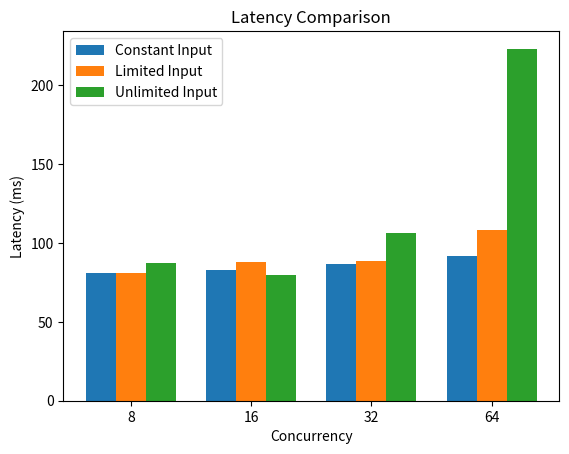

Write the Python code that produced this figure.
import matplotlib.pyplot as plt
import numpy as np

# Data
instances = ["8", "16", "32", "64"]
average_constant_input_latency = [81.08469688, 83.15333393, 86.84894963, 92.01766773]
average_limited_input_latency = [81.26264443, 87.95812098, 88.79762473, 108.1337258]
average_unlimited_input_latency = [87.0132095, 79.88720981, 106.3743889, 223.173909]

# Set the positions and width for the bars
positions = np.arange(len(instances))
bar_width = 0.25

# Plotting
plt.bar(positions, average_constant_input_latency, bar_width, label='Constant Input')
plt.bar(positions + bar_width, average_limited_input_latency, bar_width, label='Limited Input')
plt.bar(positions + 2*bar_width, average_unlimited_input_latency, bar_width, label='Unlimited Input')

# Adding labels
plt.xlabel('Concurrency')
plt.ylabel('Latency (ms)')
plt.title('Latency Comparison')
plt.xticks(positions + bar_width, instances)

# Adding legend
plt.legend()

plt.savefig('latency_with_different_input_tokens.png')

# Display the bar chart
plt.show()
